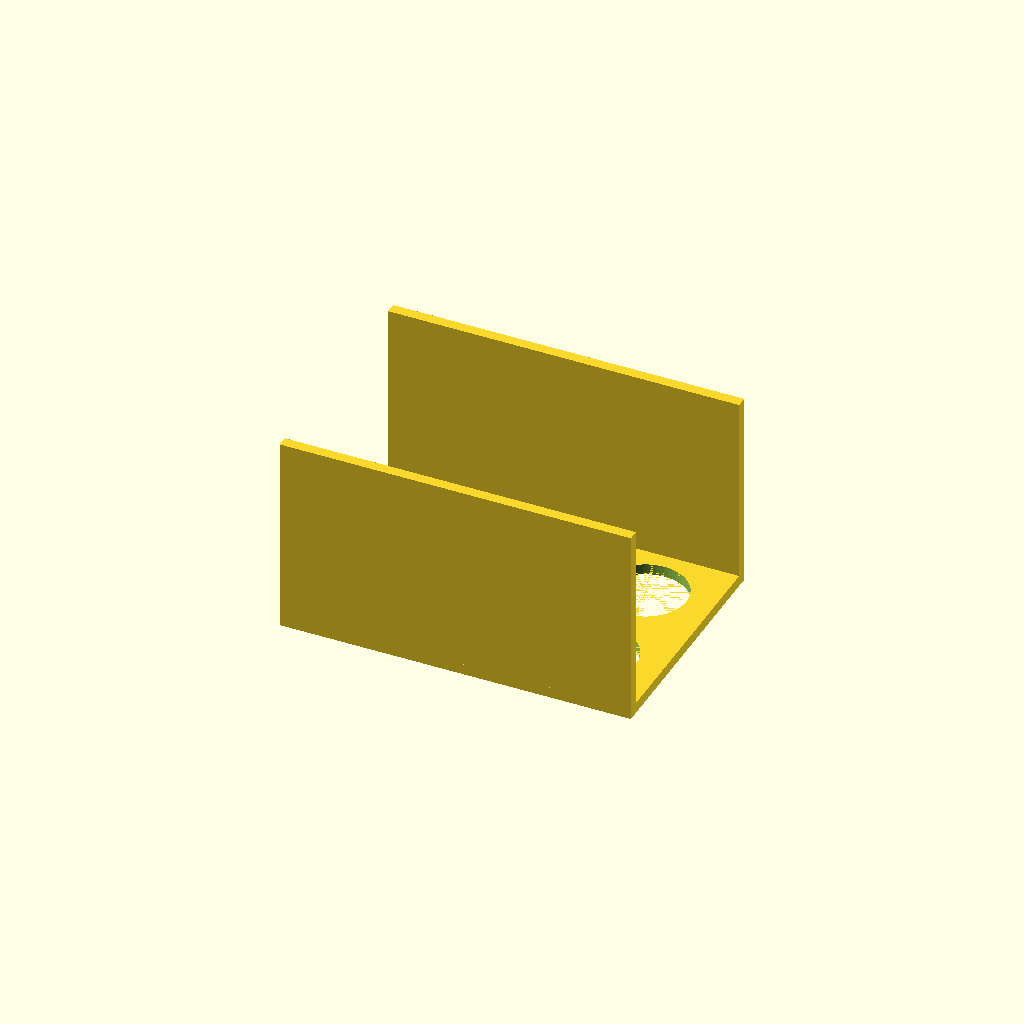
Cell 1: rendered with the file's own defaults.
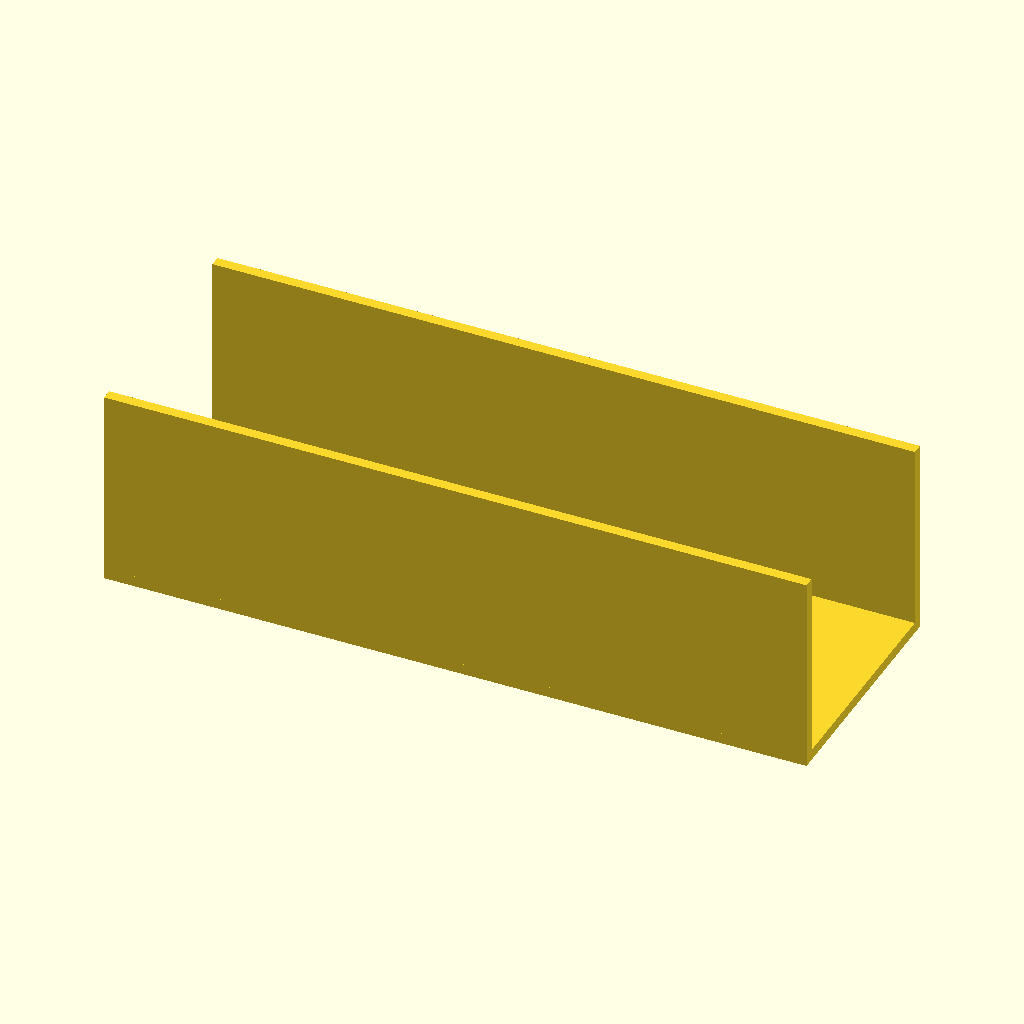
Cell 2: plate_width = 260 (everything else at default).
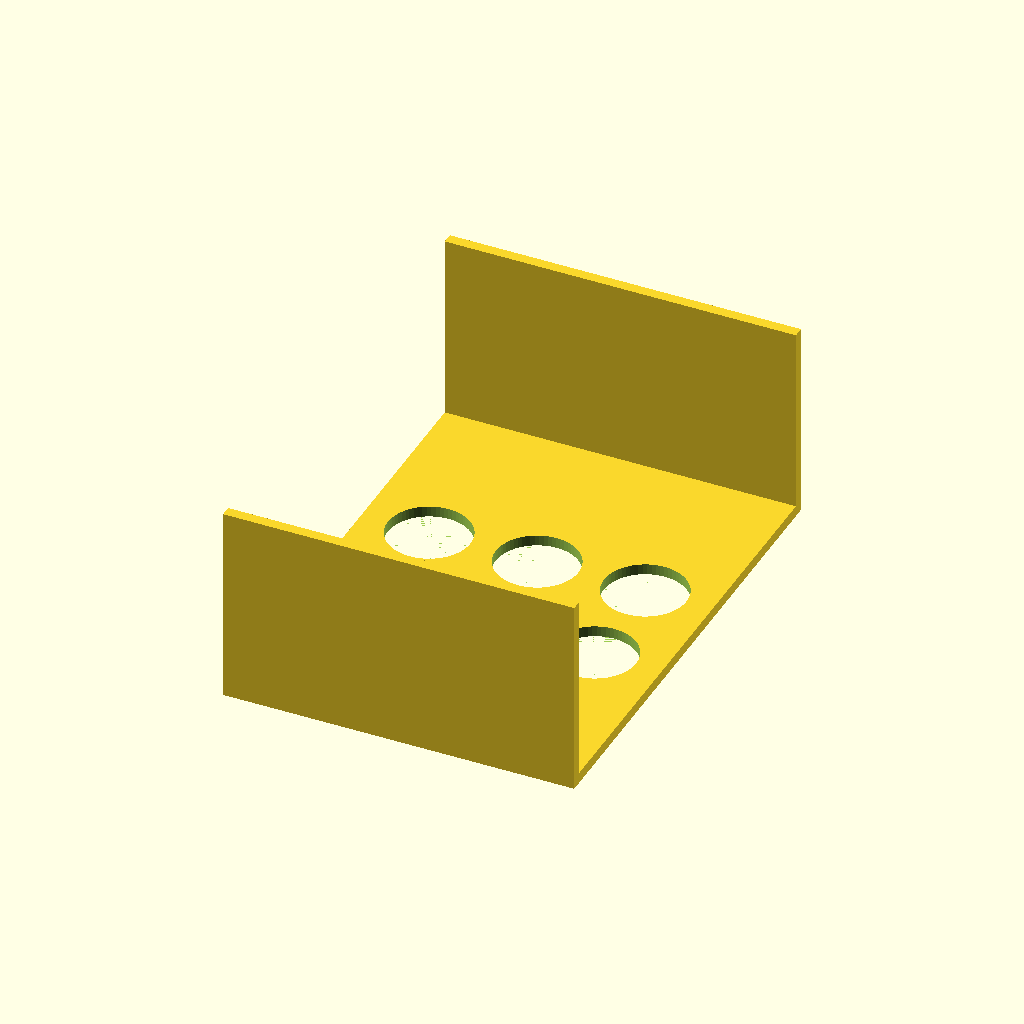
Cell 3: the same model with plate_depth = 180.
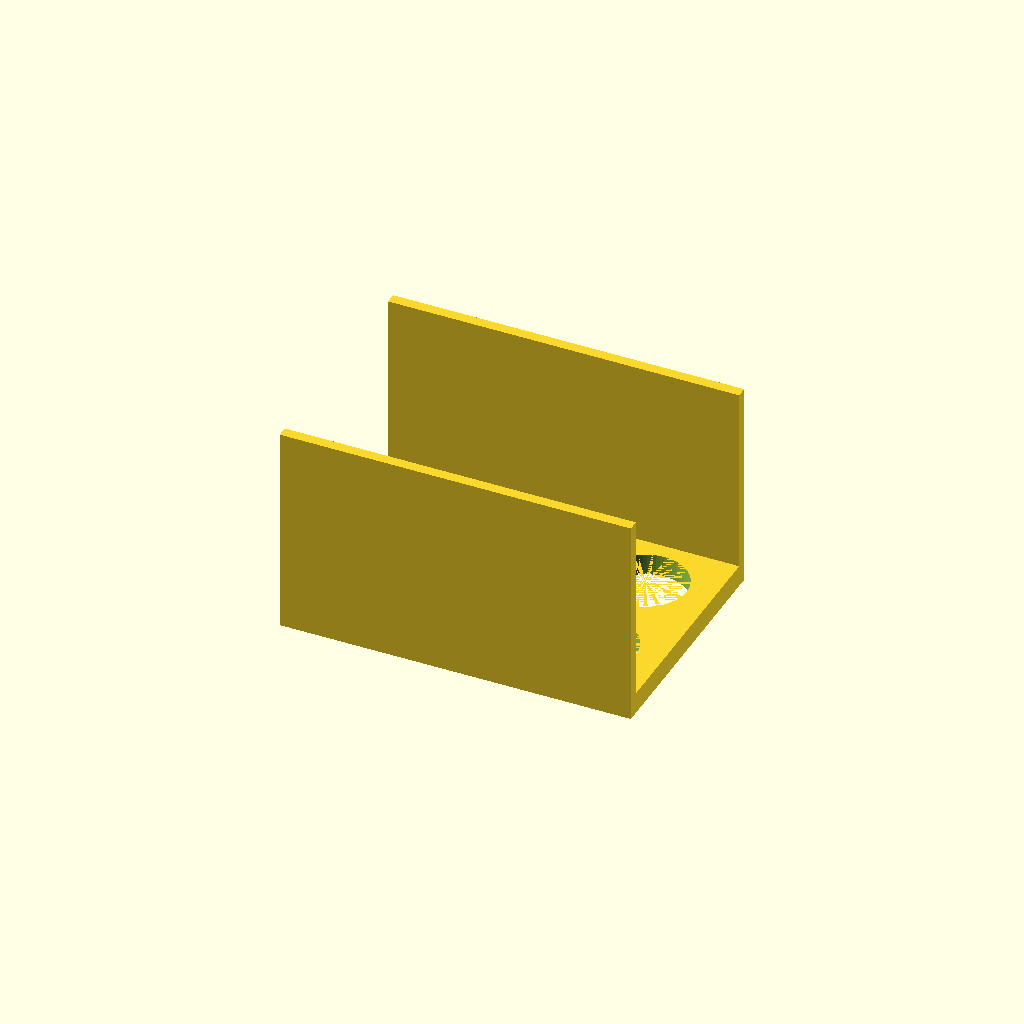
Cell 4 — plate_thickness set to 8, the other parameters unchanged.
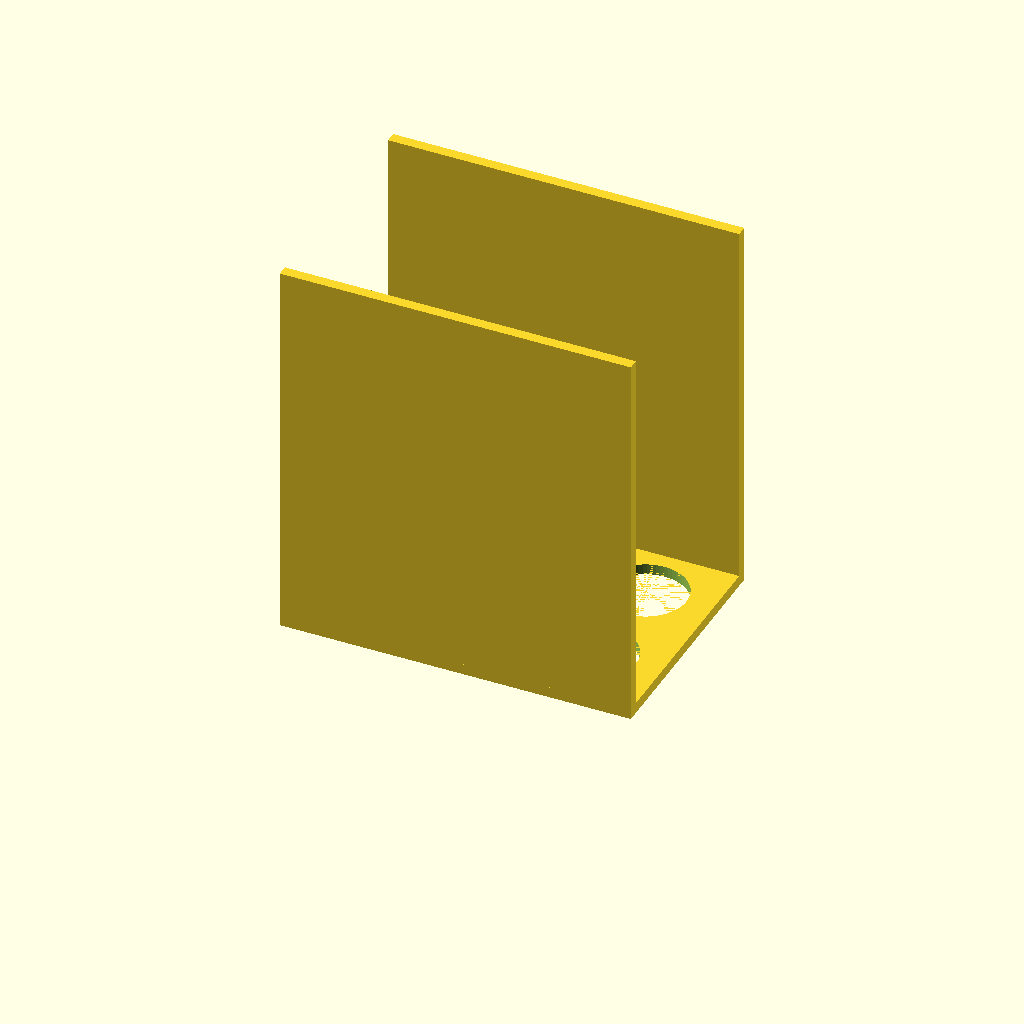
Cell 5 — wall_height set to 140, the other parameters unchanged.
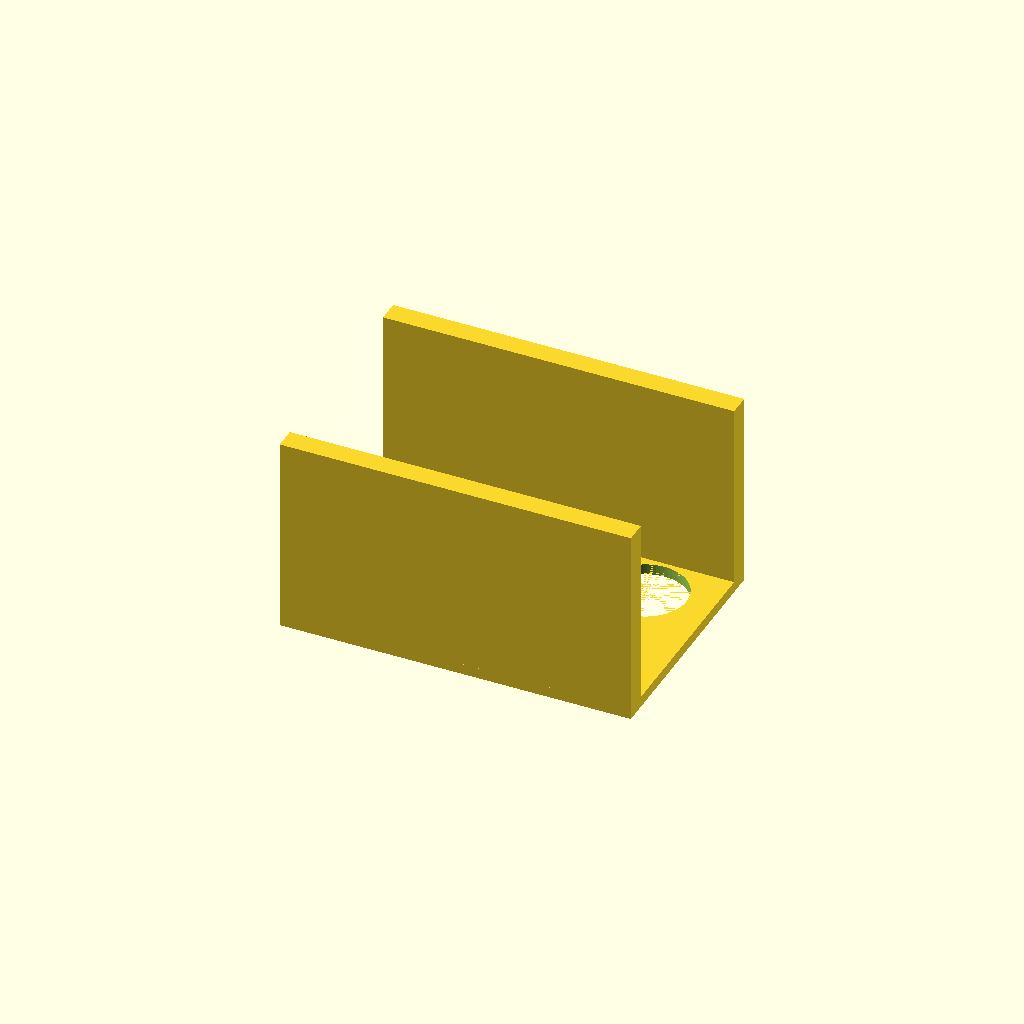
Cell 6: the same model with wall_thickness = 8.
All cells are drawn from one camera (rotation 55°, 0°, 25°, orthographic, colour scheme Cornfield), so only the parameter changes between them.
OpenSCAD source file bench/results/main-tiiny/code/tiiny_google_gemma-4-26B-A4B-it/conical_rack_50ml_s0_a2.scad:
// --- Dimensions (mm) ---
plate_width = 130;          // X dimension of the base plate
plate_depth = 90;           // Y dimension of the base plate
plate_thickness = 4;        // Thickness of the base plate
wall_height = 70;           // Height of the side walls (from the top of the plate)
wall_thickness = 4;         // Thickness of the side walls
hole_diameter = 30.5;       // Diameter of the tube holes
hole_spacing_x = 40;        // Center-to-center distance along X
hole_spacing_y = 40;        // Center-to-center distance along Y
num_holes_x = 3;            // Number of holes along X axis
num_holes_y = 2;            // Number of holes along Y axis

// --- Resolution ---
$fn = 64;

// --- Construction ---

// The part is designed to be printed "upside down" relative to its final use.
// In print orientation: 
// The plate is at Z=0 to Z=4.
// The walls rise from Z=4 to Z=74 (4 + 70).
// The holes are cut through the plate.

module tube_rack() {
    difference() {
        // Main Body: The plate and the two side walls
        union() {
            // The Base Plate
            // Centered on X and Y as per instructions
            translate([-plate_width/2, -plate_depth/2, 0])
                cube([plate_width, plate_depth, plate_thickness]);
            
            // Wall 1 (along one long edge)
            // Flush with the long edge (Y = -plate_depth/2)
            translate([-plate_width/2, -plate_depth/2, plate_thickness])
                cube([plate_width, wall_thickness, wall_height]);
            
            // Wall 2 (along the other long edge)
            // Flush with the long edge (Y = plate_depth/2 - wall_thickness)
            translate([-plate_width/2, plate_depth/2 - wall_thickness, plate_thickness])
                cube([plate_width, wall_thickness, wall_height]);
        }

        // The Holes
        // Grid center is at (0, 0) because the plate is centered on the origin.
        // Offset calculation: (Total_spacing - (count-1)*spacing) / 2
        // Since we are centered on origin, we calculate the start position relative to 0.
        
        start_x = -( (num_holes_x - 1) * hole_spacing_x ) / 2;
        start_y = -( (num_holes_y - 1) * hole_spacing_y ) / 2;

        for (i = [0 : num_holes_x - 1]) {
            for (j = [0 : num_holes_y - 1]) {
                translate([
                    start_x + i * hole_spacing_x, 
                    start_y + j * hole_spacing_y, 
                    -0.01 // Slight overlap to ensure clean cut through bottom
                ])
                cylinder(d = hole_diameter, h = plate_thickness + 0.02);
            }
        }
    }
}

// Render the part
tube_rack();
Parameter table extracted from the source (name, type, default, range or options):
plate_width: number, default 130
plate_depth: number, default 90
plate_thickness: number, default 4
wall_height: number, default 70
wall_thickness: number, default 4
hole_diameter: number, default 30.5
hole_spacing_x: number, default 40
hole_spacing_y: number, default 40
num_holes_x: number, default 3
num_holes_y: number, default 2
